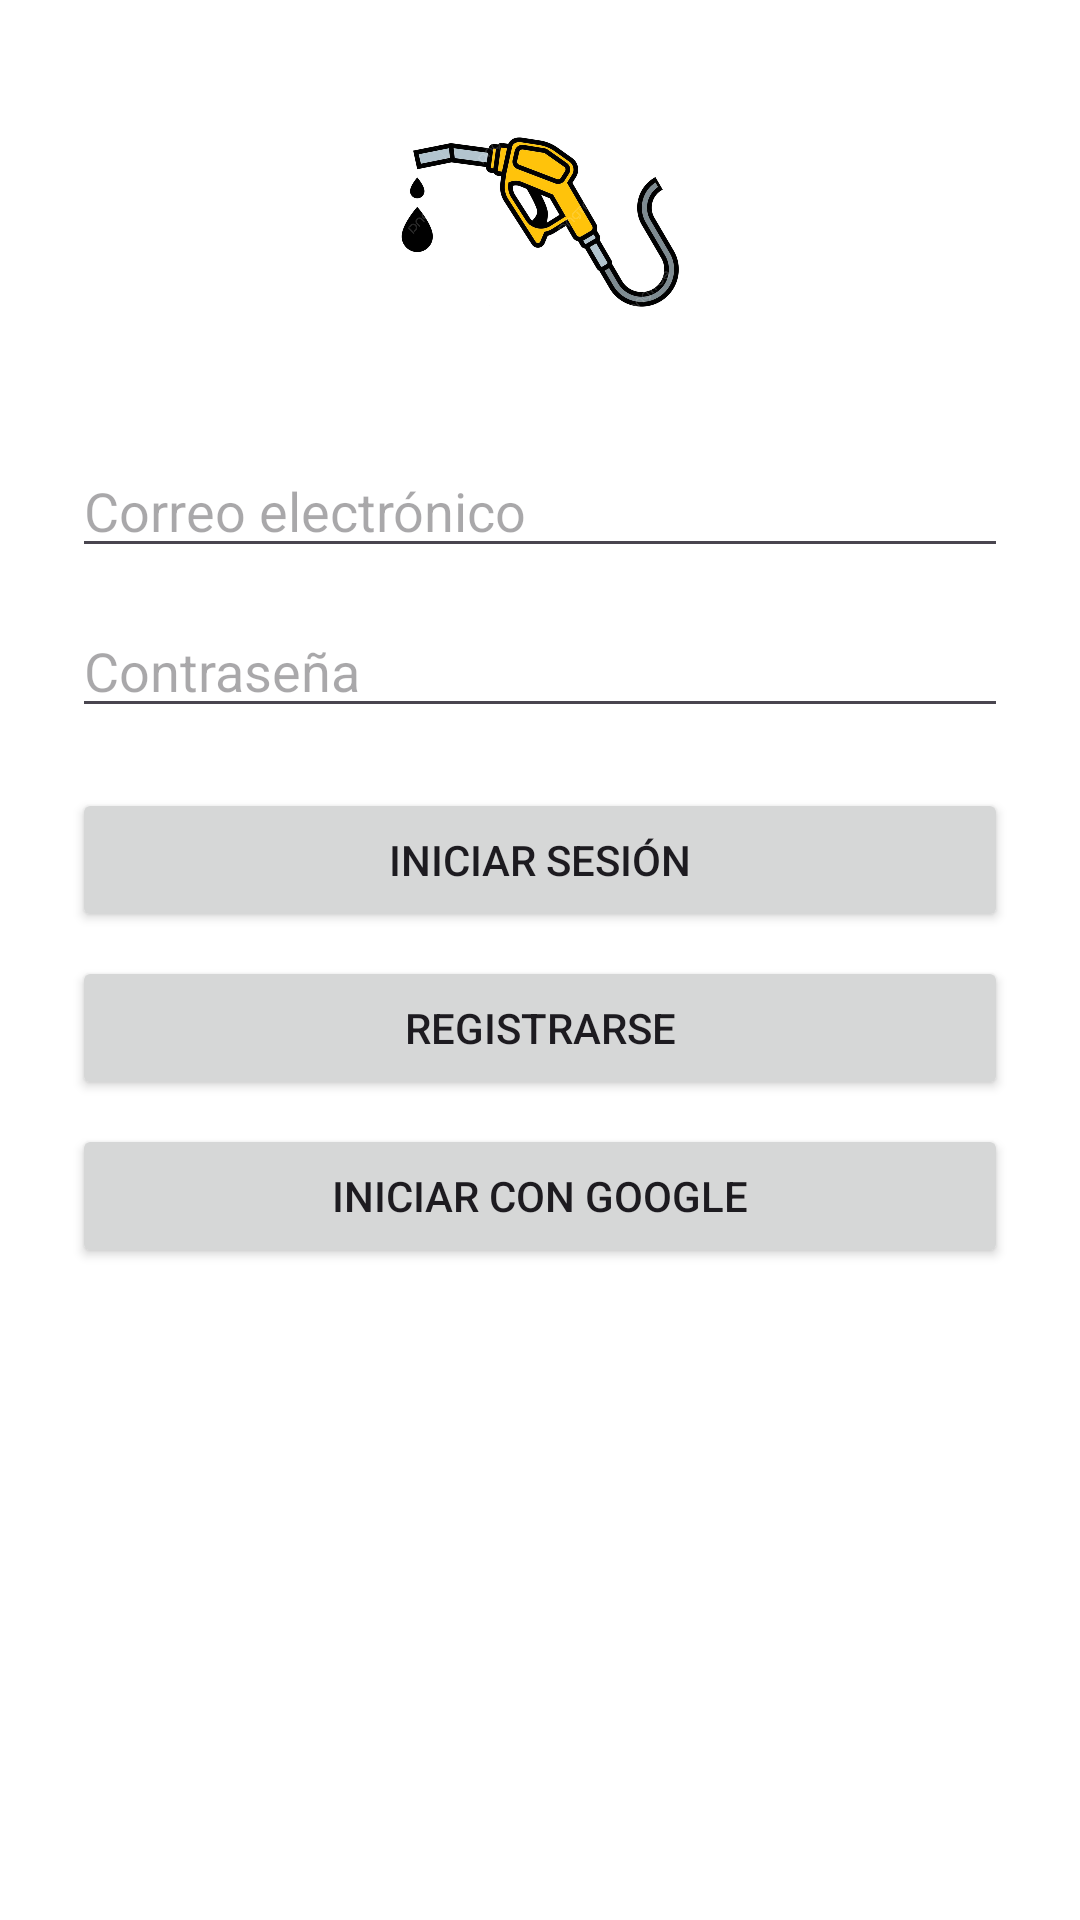

Produce the Android XML layout that renders to this screen, including the resource entries it uses.
<!-- AndroidManifest.xml: application theme Theme.FuelMonitorApp -->
<!-- res/layout/activity_login.xml -->
<?xml version="1.0" encoding="utf-8"?>
<ScrollView xmlns:android="http://schemas.android.com/apk/res/android"
    android:layout_width="match_parent"
    android:layout_height="match_parent"
    android:background="#FFFFFF">

    <LinearLayout xmlns:android="http://schemas.android.com/apk/res/android"
        android:orientation="vertical"
        android:padding="24dp"
        android:gravity="center"
        android:layout_width="match_parent"
        android:layout_height="match_parent">

        <ImageView
            android:src="@drawable/fuelmonitorapp"
            android:layout_width="100dp"
            android:layout_height="100dp"
            android:layout_marginBottom="24dp" />

        <EditText
            android:id="@+id/etEmail"
            android:hint="Correo electrónico"
            android:inputType="textEmailAddress"
            android:layout_width="match_parent"
            android:layout_height="wrap_content"
            android:layout_marginBottom="12dp" />

        <EditText
            android:id="@+id/etPassword"
            android:hint="Contraseña"
            android:inputType="textPassword"
            android:layout_width="match_parent"
            android:layout_height="wrap_content"
            android:layout_marginBottom="20dp" />

        <Button
            android:id="@+id/btnLogin"
            android:text="Iniciar sesión"
            android:layout_width="match_parent"
            android:layout_height="wrap_content" />

        <Button
            android:id="@+id/btnRegister"
            android:text="Registrarse"
            android:layout_width="match_parent"
            android:layout_height="wrap_content"
            android:layout_marginTop="8dp" />

        <Button
            android:id="@+id/btnGoogle"
            android:text="Iniciar con Google"
            android:layout_width="match_parent"
            android:layout_height="wrap_content"
            android:layout_marginTop="8dp" />

    </LinearLayout>

</ScrollView>
<!-- resources referenced by this layout -->
<resources>
  <!-- drawable fuelmonitorapp: png bitmap (drawable, 261206 bytes) -->
  <style name="Theme.FuelMonitorApp" parent="Base.Theme.FuelMonitorApp" />
  <style name="Base.Theme.FuelMonitorApp" parent="Theme.Material3.DayNight.NoActionBar">
          
          
      </style>
</resources>
